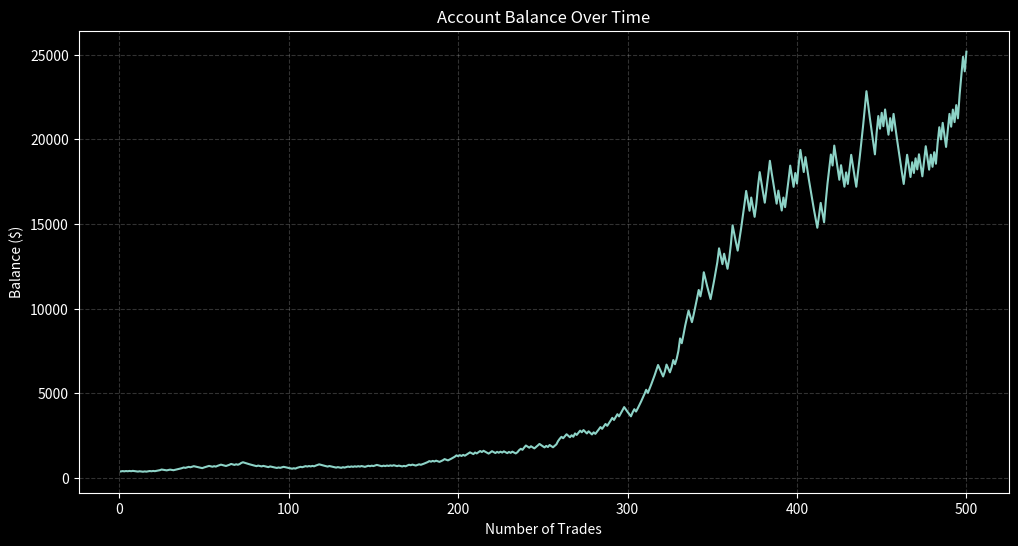

Generate this figure with matplotlib:
import numpy as np
import pandas as pd
import matplotlib.pyplot as plt

plt.style.use('dark_background')

def simulate_trades(n_trades=1000, initial_balance=10000, fee_rate=0.001, risk_per_trade=0.03,
                    stop_median=0.03, stop_sigma=0.0, max_leverage=1.0, scenarios=None):
    """
    Simulate trading outcomes with multiple risk-reward scenarios, trading fees
    and risk-based position sizing with a variable stop distance

    Parameters:
    - n_trades: number of trades to simulate
    - initial_balance: starting account balance
    - fee_rate: trading fee as a decimal (e.g., 0.001 for 0.1%), paid on entry and exit
    - risk_per_trade: fraction of the balance lost when the stop is hit, i.e. 1R (e.g., 0.03 for 3%)
    - stop_median: median stop distance as a fraction of entry price (e.g., 0.03 for 3%)
    - stop_sigma: log-normal spread of the stop distance (0 = fixed stop distance)
    - max_leverage: cap on position size / balance (1.0 = spot, no leverage)
    - scenarios: list of tuples (probability, risk_reward_ratio)

    Position size = balance * risk_per_trade / stop_distance, capped at balance * max_leverage.
    When the cap binds, the actual risk is smaller than risk_per_trade.
    With stop_sigma=0, max_leverage=1 and risk_per_trade == stop_median the whole
    balance is traded every time (the original fixed BASE_RATE model).
    """
    if scenarios is None:
        scenarios = [(0.41, 1.5), (0.06, 2.0), (0.02, 2.5), (0.01, 3.0)]

    # Calculate loss probability dynamically
    total_win_prob = sum(prob for prob, _ in scenarios)
    loss_prob = 1 - total_win_prob
    if not 0 <= loss_prob <= 1 or any(prob < 0 for prob, _ in scenarios):
        raise ValueError(f"Scenario probabilities must be >= 0 and sum to at most 1 (sum = {total_win_prob})")

    # Outcome buckets: [Loss, Win_1, Win_2, ...]; the last threshold is forced to 1.0
    # so floating point rounding can never leave a draw without a bucket
    thresholds = np.cumsum([loss_prob] + [prob for prob, _ in scenarios])
    thresholds[-1] = 1.0
    labels = np.array(['Loss'] + [f'Win_{rrr}x' for _, rrr in scenarios], dtype=object)
    r_multiples = np.array([-1.0] + [rrr for _, rrr in scenarios])

    random_outcomes = np.random.random(n_trades)
    buckets = np.searchsorted(thresholds, random_outcomes, side='right')
    stop_distances = stop_median * np.exp(stop_sigma * np.random.standard_normal(n_trades))

    # Initialize arrays
    start_balances = np.zeros(n_trades)
    position_sizes = np.zeros(n_trades)
    fees_paid = np.zeros(n_trades)
    trade_results = np.zeros(n_trades)
    balances = np.zeros(n_trades)

    balance = initial_balance
    fee_factor = (1 - fee_rate) ** 2
    for i in range(n_trades):
        start_balances[i] = balance

        # Risk-based position sizing, capped by leverage
        position = min(balance * risk_per_trade / stop_distances[i], balance * max_leverage)
        effective_position = position * fee_factor
        fees = position - effective_position

        position_sizes[i] = position
        fees_paid[i] = fees
        trade_results[i] = effective_position * stop_distances[i] * r_multiples[buckets[i]]

        balance = balance - fees + trade_results[i]
        balances[i] = balance

    # Create DataFrame with results
    df = pd.DataFrame({
        'Trade_Number': range(1, n_trades + 1),
        'Start_Balance': start_balances,
        'Stop_Distance': stop_distances,
        'Position_Size': position_sizes,
        'Leverage': position_sizes / start_balances,
        'Fees_Paid': fees_paid,
        'Outcome': labels[buckets],
        'Trade_PnL': trade_results,
        'Balance': balances,
        'Return_Per_Trade': balances / start_balances - 1,  # net of fees
        'Random_Value': random_outcomes  # Added for verification
    })

    return df

def max_drawdown(df, initial_balance):
    """Largest peak-to-trough decline, including the initial balance as a possible peak"""
    balance = pd.concat([pd.Series([initial_balance]), df['Balance']], ignore_index=True)
    return (balance / balance.cummax() - 1).min()

def analyze_results(df, initial_balance, risk_per_trade):
    """Print detailed trading statistics"""
    total_trades = len(df)
    outcome_counts = df['Outcome'].value_counts()
    final_balance = df['Balance'].iloc[-1]
    min_balance = df['Balance'].min()
    total_fees = df['Fees_Paid'].sum()

    print(f"\nTotal Trades: {total_trades}")
    print(f"Risk per Trade (1R): {risk_per_trade:.2%}")
    print(f"Stop Distance: median {df['Stop_Distance'].median():.2%}, "
          f"range {df['Stop_Distance'].min():.2%} - {df['Stop_Distance'].max():.2%}")
    print(f"Leverage: mean {df['Leverage'].mean():.2f}x, max {df['Leverage'].max():.2f}x")
    print(f"Average Fees per Trade: {(df['Fees_Paid'] / (df['Start_Balance'] * risk_per_trade)).mean():.3f}R")
    print("\nOutcome Distribution:")
    for outcome, count in outcome_counts.items():
        print(f"{outcome}: {count} trades ({count/total_trades:.2%})")

    print(f"\nInitial Amount: ${initial_balance:,.2f}")
    print(f"Minimum Balance: ${min_balance:,.2f}")
    print(f"Final Balance: ${final_balance:,.2f}")
    print(f"Total Return: {((final_balance/initial_balance) - 1):.2%}")
    print(f"Total Fees Paid: ${total_fees:,.2f}")
    print(f"Max Drawdown: {max_drawdown(df, initial_balance):.2%}")


# Example usage
#np.random.seed(1337)  # For reproducibility

# Example with different scenarios
scenarios = [
    (0.41, 1.5),  # 41% chance of 1.5R win
    (0.06, 2.0),  # 6% chance of 2R win
    (0.02, 2.5),  # 2% chance of 2.5R win
    (0.01, 3.0)   # 1% chance of 3R win
    # Loss probability will automatically be 50% (1 - 0.50)
]

RISK_PER_TRADE = 0.0333  # 1R as a fraction of the balance
STOP_MEDIAN = 0.0333     # median stop distance from entry price
STOP_SIGMA = 0.5         # 0 = fixed stop distance; 0.5 -> ~68% of stops within 0.6x - 1.65x of the median
MAX_LEVERAGE = 3.0       # 1.0 = spot only
INITIAL_ASSET = 400
N_TRADES = 500
FEE_RATE = 0.00075

sim_params = dict(
    n_trades = N_TRADES,
    initial_balance = INITIAL_ASSET,
    fee_rate = FEE_RATE,
    risk_per_trade = RISK_PER_TRADE,
    stop_median = STOP_MEDIAN,
    stop_sigma = STOP_SIGMA,
    max_leverage = MAX_LEVERAGE,
    scenarios = scenarios
)

results = simulate_trades(**sim_params)

# Analyze and plot results
analyze_results(results, INITIAL_ASSET, RISK_PER_TRADE)



plt.figure(figsize=(12, 6))
plt.plot(results['Trade_Number'], results['Balance'])
plt.title('Account Balance Over Time')
plt.xlabel('Number of Trades')
plt.ylabel('Balance ($)')
plt.grid(True,linestyle='--', alpha=0.2)
plt.show()



# Monte Carlo Experiment
mc_rows = []

for i in range(200):
    mc_run = simulate_trades(**sim_params)
    counts = mc_run.Outcome.value_counts()

    mc_rows.append({
        "Loss": counts.get('Loss', 0),
        "Win": (mc_run.Outcome != 'Loss').sum(),
        "Minimum Balance": mc_run.Balance.min(),
        "Final Balance": mc_run.Balance.iloc[-1],
        "Total Fees": mc_run.Fees_Paid.sum(),
        "Max Drawdown": max_drawdown(mc_run, INITIAL_ASSET)
    })

df2 = pd.DataFrame(mc_rows)

print(df2[["Max Drawdown", "Minimum Balance", "Final Balance"]].describe())

# df2["Max Drawdown"].plot()
# plt.show()
#
# df2["Final Balance"].plot()
# plt.show()
#
# df2["Minimum Balance"].plot()
# plt.show()

for i in range(5):
    print(i)
    print(results.iloc[i])
